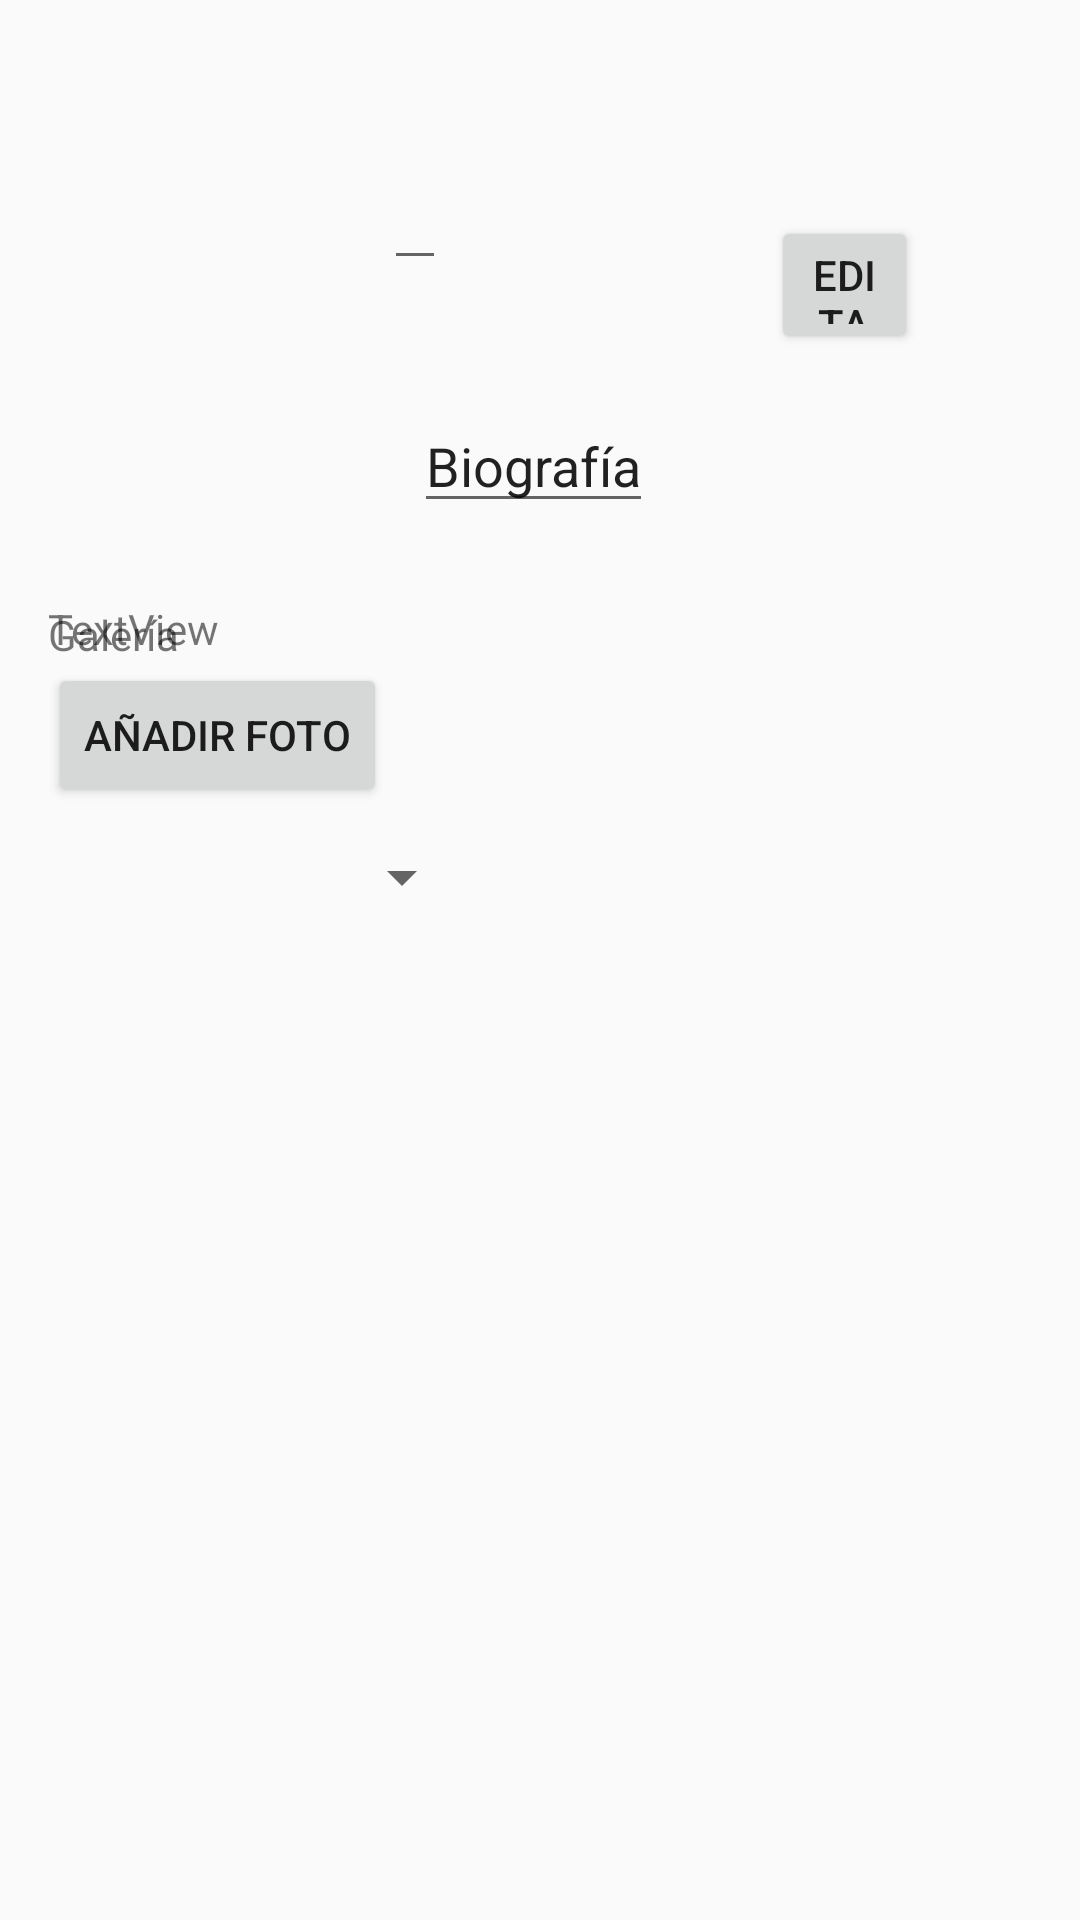

Layout XML and referenced resources for this Android screen:
<!-- AndroidManifest.xml: application theme Theme.Newinked -->
<!-- res/layout/activity_perfil_tatuador.xml -->
<?xml version="1.0" encoding="utf-8"?>
<RelativeLayout xmlns:android="http://schemas.android.com/apk/res/android"
    xmlns:tools="http://schemas.android.com/tools"
    android:layout_width="match_parent"
    android:layout_height="match_parent"
    android:background="@drawable/background"
    android:padding="16dp">


    <ImageView
        android:id="@+id/user_profile_image"
        android:layout_width="75dp"
        android:layout_height="97dp"
        android:layout_alignParentTop="true"
        android:layout_alignParentEnd="true"
        android:layout_marginTop="22dp"
        android:layout_marginEnd="320dp"
        android:contentDescription="@string/profile_image" />

    <EditText
        android:id="@+id/user_name_label"
        android:layout_width="wrap_content"
        android:layout_height="wrap_content"
        android:layout_alignParentStart="true"
        android:layout_alignParentTop="true"
        android:layout_marginStart="112dp"
        android:layout_marginTop="36dp" />

    <EditText
        android:id="@+id/user_bio_label"
        android:layout_width="wrap_content"
        android:layout_height="wrap_content"
        android:layout_alignParentTop="true"
        android:layout_marginStart="122dp"
        android:layout_marginTop="117dp"
        android:text="@string/user_bio_label" />

    <TextView
        android:id="@+id/bio_nuevo"
        android:layout_width="match_parent"
        android:layout_height="wrap_content"
        android:layout_alignParentTop="true"
        android:layout_centerHorizontal="true"
        android:layout_marginTop="184dp"
        android:text="TextView" />

    <LinearLayout
        android:id="@+id/gallery_layout"
        android:layout_width="369dp"
        android:layout_height="496dp"
        android:layout_marginTop="186dp"
        android:orientation="vertical">

        <TextView
            android:id="@+id/gallery_label"
            android:layout_width="wrap_content"
            android:layout_height="wrap_content"
            android:text="@string/gallery_label" />

        <GridView
            android:id="@+id/gallery_gridview"
            android:layout_width="match_parent"
            android:layout_height="wrap_content"
            android:numColumns="3" />

        <Button
            android:id="@+id/add_photo_button"
            android:layout_width="wrap_content"
            android:layout_height="wrap_content"
            android:text="@string/add_photo" />

        <Spinner
            android:id="@+id/tattoo_style_spinner"
            android:layout_width="142dp"
            android:layout_height="31dp"
            android:layout_marginTop="8dp" />

    </LinearLayout>

    <Button
        android:id="@+id/edit_profile_button"
        android:layout_width="116dp"
        android:layout_height="46dp"
        android:layout_alignParentStart="true"
        android:layout_alignParentEnd="true"
        android:layout_marginStart="241dp"
        android:layout_marginTop="56dp"
        android:layout_marginEnd="38dp"
        android:text="@string/edit_profile" />

</RelativeLayout>
<!-- resources referenced by this layout -->
<resources>
  <string name="add_photo">Añadir Foto</string>
  <string name="edit_profile">Editar Perfil</string>
  <string name="gallery_label">Galería</string>
  <string name="profile_image">Imagen de Perfil</string>
  <string name="user_bio_label">Biografía</string>
  <style name="Theme.Newinked" parent="Base.Theme.Newinked" />
  <style name="Base.Theme.Newinked" parent="Theme.AppCompat.Light.NoActionBar">
          
          
      </style>
</resources>
